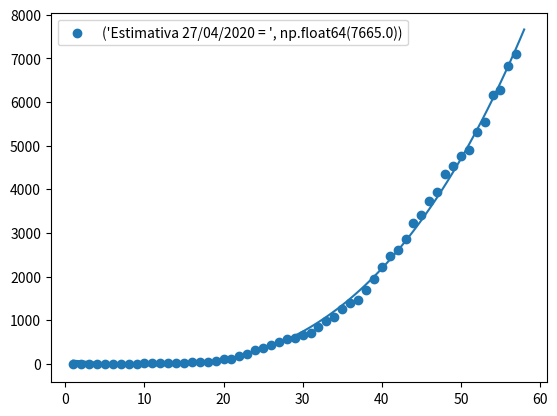

This chart was generated by the following Python code:
# Bibliotecas
import numpy
import matplotlib.pyplot as plt

# Entrada de Dados - Eixo X - Dias em que houveram as apurações
dias_apurados = [1,2,3,4,5,6,7,8,9,10,11,12,13,14,15,16,17,18,19,20,21,22,23,24,25,26,27,28,29,30,31, # 01/março/2020 a 31/março/2020
                 32,33,34,35,36,37,38,39,40,41,42,43,44,45,46,47,48,49,50,51,52,53,54,55,56,57] # 01/abril/2020 a 26/abril/2020
x = dias_apurados

# Entrada de Dados - Euxo Y - Casos Apurados diários
casos_acumulados=[0,0,0,0,1,1,2,3,3,8,13,16,16,22,24,31,33,45,65,109,119,186,233,305,370,421,493,558,600,657,708,832,992,1074,
                  1246,1394,1461,1688,1938,2216,2464,2607,2855,3231,3410,3743,3944,4349,4543,4765,4899,5306,5552,6172,6282,6828,7111]
y = casos_acumulados

# inserir o dia de apuração para calcular a estimativa de casos acumulados
x_estimado = 58 # referente ao dia 26/abril/2020

# Modelo polinomial baseado em equação do segundo grau
coeficiente = numpy.polyfit(x, y, 3) # Polinomio terceiro grau
mymodel = numpy.poly1d(coeficiente)
print(mymodel) # Imprimir modelo polinomial

# Realizar calculos com o modelo polinomial
calculo = ((coeficiente[0]*pow(x_estimado,3)) + (coeficiente[1]*pow(x_estimado,2)) + (coeficiente[2]*pow(x_estimado,1)) + (coeficiente[3]) )

# String apresentando a estimatia
texto = "Estimativa 27/04/2020 = ", round(calculo,0)

print(texto) #Imprimir resultado do calculo

# Gerar Gráfico
myline = numpy.linspace(1, x_estimado, 100)
plt.scatter(x, y)
plt.plot(myline, mymodel(myline))
plt.legend([texto]) # mostrar estimativa no grafico

plt.show()
